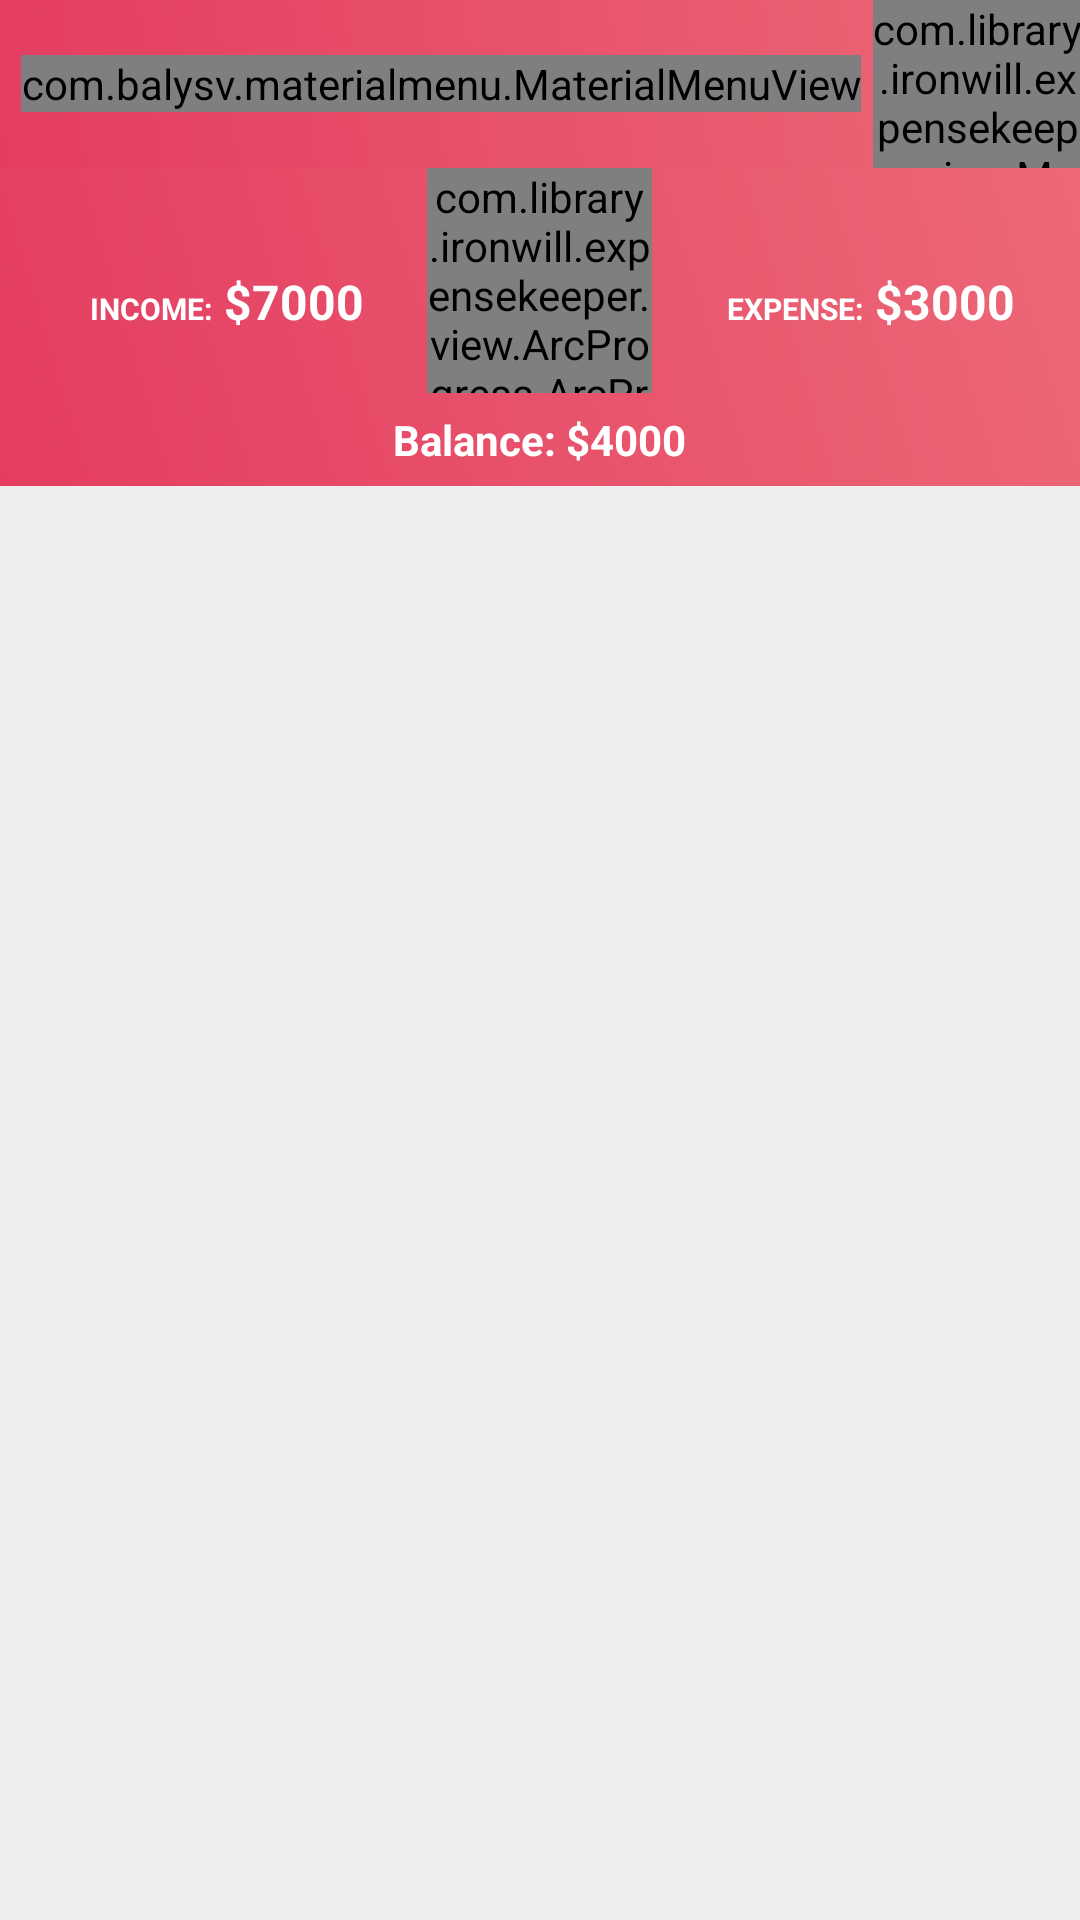

Reconstruct the res/layout file that produces this screen, plus the resources it refers to.
<!-- AndroidManifest.xml: application theme AppTheme.Launcher -->
<!-- res/layout/activity_main.xml -->
<?xml version="1.0" encoding="utf-8"?>
<LinearLayout xmlns:android="http://schemas.android.com/apk/res/android"
    xmlns:app="http://schemas.android.com/apk/res-auto"
    android:layout_width="match_parent"
    android:layout_height="match_parent"
    android:orientation="vertical">

    <include layout="@layout/toolbar_container" />

    <FrameLayout
        android:layout_width="match_parent"
        android:layout_height="match_parent">
        
        <LinearLayout
            android:id="@+id/full_screen"
            android:layout_width="match_parent"
            android:layout_height="match_parent"
            android:fitsSystemWindows="true"
            android:orientation="vertical">

            <RelativeLayout
                android:id="@+id/rl_container"
                android:layout_width="match_parent"
                android:layout_height="wrap_content"
                android:background="@drawable/top_background">

                <TextView
                    android:id="@+id/tv_income"
                    android:layout_width="wrap_content"
                    android:layout_height="wrap_content"
                    android:layout_marginLeft="30dp"
                    android:layout_marginTop="40dp"
                    android:text="@string/income"
                    android:textColor="@color/white"
                    android:textSize="10sp"
                    android:textStyle="bold" />

                <TextView
                    android:id="@+id/num_income"
                    android:layout_width="wrap_content"
                    android:layout_height="wrap_content"
                    android:layout_alignBaseline="@+id/tv_income"
                    android:layout_marginLeft="4dp"
                    android:layout_toRightOf="@+id/tv_income"
                    android:text="$7000"
                    android:textColor="@color/white"
                    android:textSize="16sp"
                    android:textStyle="bold" />

                <com.library.ironwill.expensekeeper.view.ArcProgress.ArcProgress
                    android:id="@+id/arc_progress"
                    android:layout_width="75dp"
                    android:layout_height="75dp"
                    android:layout_centerHorizontal="true"
                    app:arc_bottom_text="Spent"
                    app:arc_progress="40" />

                <TextView
                    android:id="@+id/tv_expense"
                    android:layout_width="wrap_content"
                    android:layout_height="wrap_content"
                    android:layout_alignBaseline="@+id/tv_income"
                    android:layout_marginLeft="25dp"
                    android:layout_toRightOf="@+id/arc_progress"
                    android:text="@string/expense"
                    android:textColor="@color/white"
                    android:textSize="10sp"
                    android:textStyle="bold" />

                <TextView
                    android:id="@+id/num_expense"
                    android:layout_width="wrap_content"
                    android:layout_height="wrap_content"
                    android:layout_alignBaseline="@+id/tv_income"
                    android:layout_marginLeft="4dp"
                    android:layout_toRightOf="@+id/tv_expense"
                    android:text="$3000"
                    android:textColor="@color/white"
                    android:textSize="16sp"
                    android:textStyle="bold" />

                <TextView
                    android:layout_width="wrap_content"
                    android:layout_height="wrap_content"
                    android:layout_below="@+id/arc_progress"
                    android:layout_centerHorizontal="true"
                    android:layout_margin="6dp"
                    android:text="Balance: $4000"
                    android:textColor="@color/white"
                    android:textSize="14sp"
                    android:textStyle="bold" />
            </RelativeLayout>

            <RelativeLayout
                android:id="@+id/base_fragment_container"
                android:layout_width="match_parent"
                android:layout_height="match_parent"
                android:background="@color/almost_white">

                <View
                    android:id="@+id/base_fragment_background"
                    android:layout_width="match_parent"
                    android:layout_height="match_parent" />

                <FrameLayout
                    android:id="@+id/base_fragment"
                    android:layout_width="match_parent"
                    android:layout_height="match_parent" />

            </RelativeLayout>
        </LinearLayout>

    </FrameLayout>

</LinearLayout>
<!-- res/layout/toolbar_container.xml (included above) -->
<?xml version="1.0" encoding="utf-8"?>
<LinearLayout xmlns:android="http://schemas.android.com/apk/res/android"
    xmlns:app="http://schemas.android.com/apk/res-auto"
    android:id="@+id/toolbar_container"
    android:layout_width="match_parent"
    android:layout_height="@dimen/abc_action_bar_default_height_material"
    android:background="@drawable/top_background"
    android:orientation="horizontal">

    <com.balysv.materialmenu.MaterialMenuView
        android:id="@+id/material_menu_button"
        android:layout_width="wrap_content"
        android:layout_height="wrap_content"
        android:layout_gravity="center"
        android:layout_marginLeft="7dp"
        android:layout_marginRight="4dp"
        app:mm_color="@color/white"
        app:mm_strokeWidth="2"
        app:mm_transformDuration="1000" />

    <com.library.ironwill.expensekeeper.view.MaterialSpinner.MaterialSpinner
        android:id="@+id/spinner_date"
        android:layout_width="wrap_content"
        android:layout_height="wrap_content"
        android:layout_gravity="center_vertical"
        app:ms_dropdown_height="250dp"
        app:ms_dropdown_max_height="300dp" />

    <ImageView
        android:id="@+id/calendar_pick"
        android:layout_width="wrap_content"
        android:layout_height="wrap_content"
        android:layout_gravity="center_vertical"
        android:layout_marginLeft="230dp"
        />
</LinearLayout>
<!-- resources referenced by this layout -->
<resources>
  <color name="almost_white">#EEEEEE</color>
  <color name="white">#FFFFFF</color>
  <!-- drawable top_background (drawable) -->
  <?xml version="1.0" encoding="utf-8"?>
  <shape xmlns:android="http://schemas.android.com/apk/res/android">
      <gradient
          android:angle="45"
          android:endColor="@color/endRed"
          android:startColor="@color/startRed" />
  </shape>
  <string name="expense">EXPENSE:</string>
  <string name="income">INCOME:</string>
  <style name="AppTheme.Launcher">
          <item name="colorPrimaryDark">@color/endRed</item>
          <item name="android:windowBackground">@drawable/material_start</item>
      </style>
  <color name="endRed">#ec6877</color>
  <color name="startRed">#e43d61</color>
  <!-- drawable material_start (drawable) -->
  <?xml version="1.0" encoding="utf-8"?>
  <layer-list xmlns:android="http://schemas.android.com/apk/res/android" android:opacity="opaque">
      
      <item android:drawable="@android:color/white"/>
      <item>
          <bitmap
              android:src="@drawable/top_background_cold"
              android:gravity="center"/>
      </item>
  </layer-list>
  <!-- drawable top_background_cold (drawable) -->
  <?xml version="1.0" encoding="utf-8"?>
  <shape xmlns:android="http://schemas.android.com/apk/res/android" android:shape="rectangle">
      <size android:height="240dp"
          android:width="480dp"/>
  
      <gradient
          android:angle="45"
          android:endColor="@color/endRed"
          android:startColor="@color/startRed" />
  </shape>
</resources>
